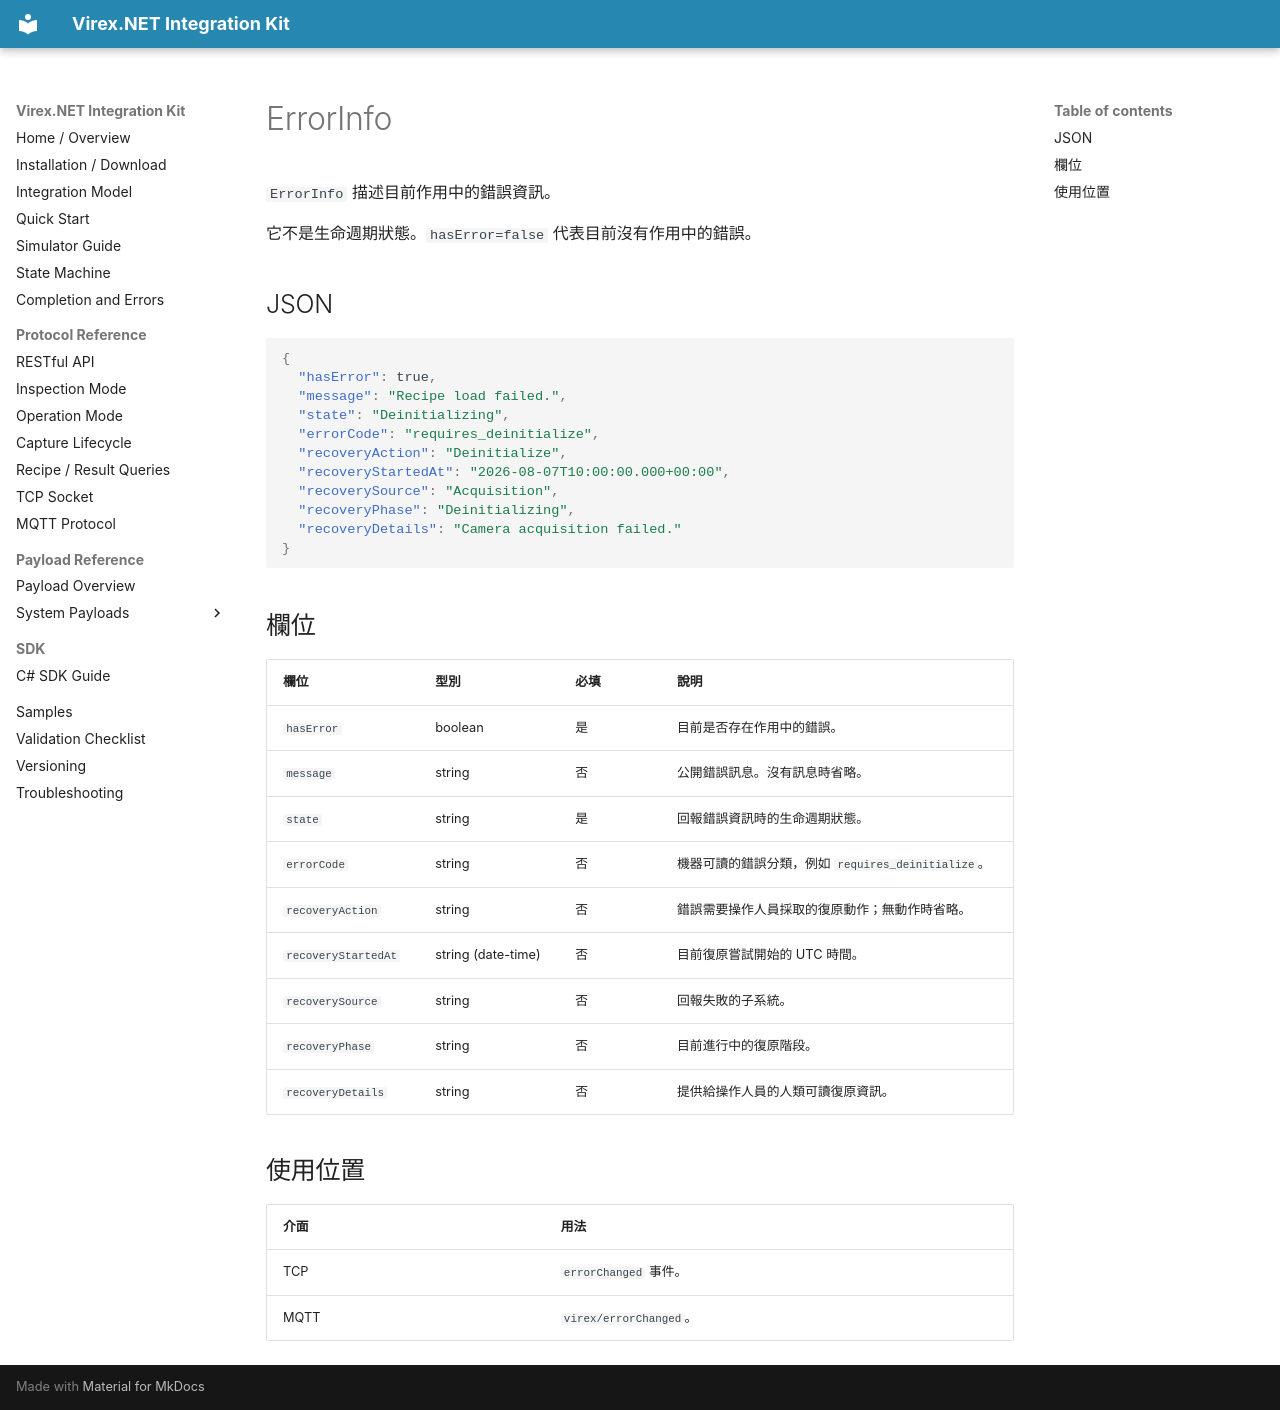

repository: vstechnology-tw/vst-virex.net.integration · page: payloads/system/error-info.zh-Hant.html · generator: mkdocs

# ErrorInfo

`ErrorInfo` 描述目前作用中的錯誤資訊。

它不是生命週期狀態。`hasError=false` 代表目前沒有作用中的錯誤。

## JSON

```json
{
  "hasError": true,
  "message": "Recipe load failed.",
  "state": "Deinitializing",
  "errorCode": "requires_deinitialize",
  "recoveryAction": "Deinitialize",
  "recoveryStartedAt": "2026-08-07T10:00:00.000+00:00",
  "recoverySource": "Acquisition",
  "recoveryPhase": "Deinitializing",
  "recoveryDetails": "Camera acquisition failed."
}
```

## 欄位

| 欄位 | 型別 | 必填 | 說明 |
| --- | --- | --- | --- |
| `hasError` | boolean | 是 | 目前是否存在作用中的錯誤。 |
| `message` | string | 否 | 公開錯誤訊息。沒有訊息時省略。 |
| `state` | string | 是 | 回報錯誤資訊時的生命週期狀態。 |
| `errorCode` | string | 否 | 機器可讀的錯誤分類，例如 `requires_deinitialize`。 |
| `recoveryAction` | string | 否 | 錯誤需要操作人員採取的復原動作；無動作時省略。 |
| `recoveryStartedAt` | string (date-time) | 否 | 目前復原嘗試開始的 UTC 時間。 |
| `recoverySource` | string | 否 | 回報失敗的子系統。 |
| `recoveryPhase` | string | 否 | 目前進行中的復原階段。 |
| `recoveryDetails` | string | 否 | 提供給操作人員的人類可讀復原資訊。 |

## 使用位置

| 介面 | 用法 |
| --- | --- |
| TCP | `errorChanged` 事件。 |
| MQTT | `virex/errorChanged`。 |
